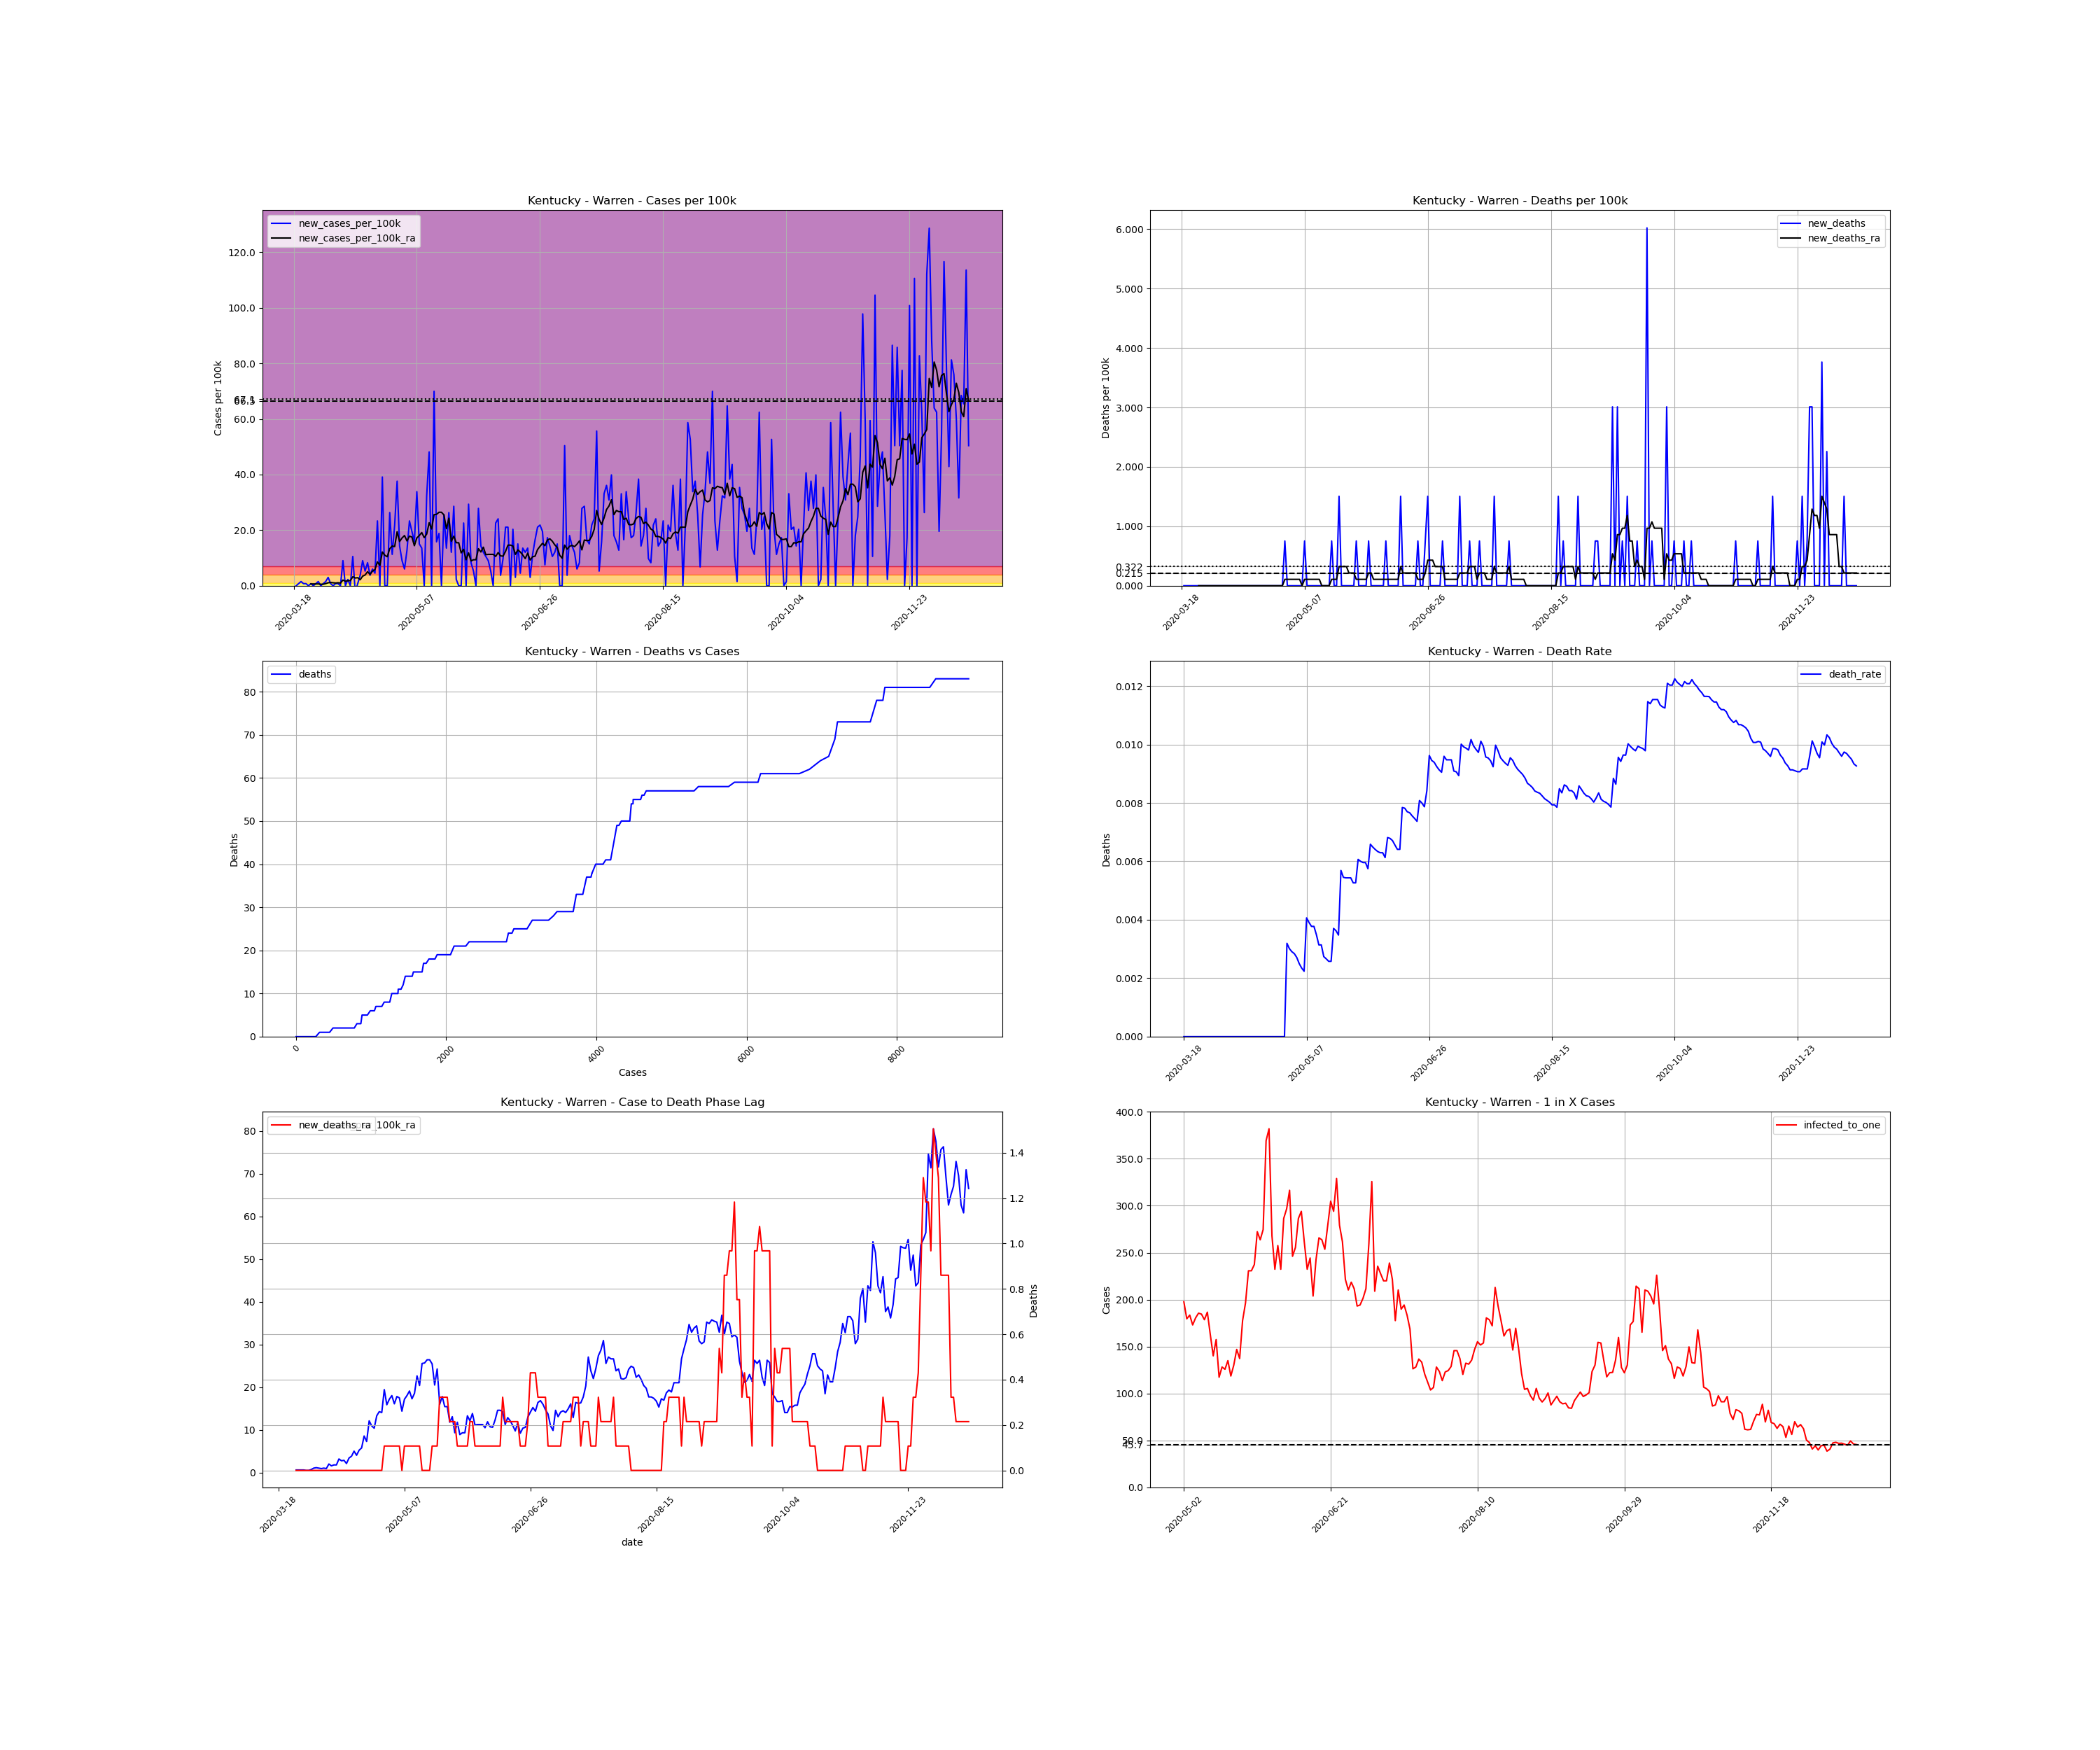

Data behind this chart, as committed beside it:
, date, county, state, fips, cases, deaths, COUNTY, STNAME, CTYNAME, POPESTIMATE2019, cases_per_100k, deaths_per_100k, death_rate, new_cases, new_cases_per_100k, new_deaths, new_cases_per_100k_ra, new_deaths_ra, active_cases, infected_to_one
160448, 2020-03-18, Warren, Kentucky, 21227, 1, 0.0, 227, Kentucky, Warren, 132896, 0.7525, 0.0, 0.0, , , , , , , 
160449, 2020-03-19, Warren, Kentucky, 21227, 1, 0.0, 227, Kentucky, Warren, 132896, 0.7525, 0.0, 0.0, 0.0, 0.0, 0.0, , , , 
160450, 2020-03-20, Warren, Kentucky, 21227, 2, 0.0, 227, Kentucky, Warren, 132896, 1.505, 0.0, 0.0, 1.0, 0.7525, 0.0, , , , 
160451, 2020-03-21, Warren, Kentucky, 21227, 4, 0.0, 227, Kentucky, Warren, 132896, 3.01, 0.0, 0.0, 2.0, 1.505, 0.0, , , , 
160452, 2020-03-22, Warren, Kentucky, 21227, 5, 0.0, 227, Kentucky, Warren, 132896, 3.762, 0.0, 0.0, 1.0, 0.7525, 0.0, , , , 
160453, 2020-03-23, Warren, Kentucky, 21227, 6, 0.0, 227, Kentucky, Warren, 132896, 4.515, 0.0, 0.0, 1.0, 0.7525, 0.0, , , , 
160454, 2020-03-24, Warren, Kentucky, 21227, 6, 0.0, 227, Kentucky, Warren, 132896, 4.515, 0.0, 0.0, 0.0, 0.0, 0.0, , , , 
160455, 2020-03-25, Warren, Kentucky, 21227, 7, 0.0, 227, Kentucky, Warren, 132896, 5.267, 0.0, 0.0, 1.0, 0.7525, 0.0, 0.645, 0.0, , 
160456, 2020-03-26, Warren, Kentucky, 21227, 7, 0.0, 227, Kentucky, Warren, 132896, 5.267, 0.0, 0.0, 0.0, 0.0, 0.0, 0.645, 0.0, 6.0, 5537
160457, 2020-03-27, Warren, Kentucky, 21227, 8, 0.0, 227, Kentucky, Warren, 132896, 6.02, 0.0, 0.0, 1.0, 0.7525, 0.0, 0.645, 0.0, 7.0, 4746
160458, 2020-03-28, Warren, Kentucky, 21227, 10, 0.0, 227, Kentucky, Warren, 132896, 7.525, 0.0, 0.0, 2.0, 1.505, 0.0, 0.645, 0.0, 8.0, 4153
160459, 2020-03-29, Warren, Kentucky, 21227, 10, 0.0, 227, Kentucky, Warren, 132896, 7.525, 0.0, 0.0, 0.0, 0.0, 0.0, 0.5375, 0.0, 6.0, 5537
160460, 2020-03-30, Warren, Kentucky, 21227, 11, 0.0, 227, Kentucky, Warren, 132896, 8.277, 0.0, 0.0, 1.0, 0.7525, 0.0, 0.5375, 0.0, 6.0, 5537
160461, 2020-03-31, Warren, Kentucky, 21227, 13, 0.0, 227, Kentucky, Warren, 132896, 9.782, 0.0, 0.0, 2.0, 1.505, 0.0, 0.7525, 0.0, 7.0, 4746
160462, 2020-04-01, Warren, Kentucky, 21227, 17, 0.0, 227, Kentucky, Warren, 132896, 12.79, 0.0, 0.0, 4.0, 3.01, 0.0, 1.075, 0.0, 11.0, 3020
160463, 2020-04-02, Warren, Kentucky, 21227, 18, 0.0, 227, Kentucky, Warren, 132896, 13.54, 0.0, 0.0, 1.0, 0.7525, 0.0, 1.182, 0.0, 11.0, 3020
160464, 2020-04-03, Warren, Kentucky, 21227, 18, 0.0, 227, Kentucky, Warren, 132896, 13.54, 0.0, 0.0, 0.0, 0.0, 0.0, 1.075, 0.0, 11.0, 3020
160465, 2020-04-04, Warren, Kentucky, 21227, 19, 0.0, 227, Kentucky, Warren, 132896, 14.3, 0.0, 0.0, 1.0, 0.7525, 0.0, 0.9675, 0.0, 11.0, 3020
160466, 2020-04-05, Warren, Kentucky, 21227, 20, 0.0, 227, Kentucky, Warren, 132896, 15.05, 0.0, 0.0, 1.0, 0.7525, 0.0, 1.075, 0.0, 10.0, 3322
160467, 2020-04-06, Warren, Kentucky, 21227, 20, 0.0, 227, Kentucky, Warren, 132896, 15.05, 0.0, 0.0, 0.0, 0.0, 0.0, 0.9675, 0.0, 10.0, 3322
160468, 2020-04-07, Warren, Kentucky, 21227, 32, 0.0, 227, Kentucky, Warren, 132896, 24.08, 0.0, 0.0, 12.0, 9.03, 0.0, 2.042, 0.0, 21.0, 1582
160469, 2020-04-08, Warren, Kentucky, 21227, 32, 0.0, 227, Kentucky, Warren, 132896, 24.08, 0.0, 0.0, 0.0, 0.0, 0.0, 1.612, 0.0, 19.0, 1749
160470, 2020-04-09, Warren, Kentucky, 21227, 35, 0.0, 227, Kentucky, Warren, 132896, 26.34, 0.0, 0.0, 3.0, 2.257, 0.0, 1.827, 0.0, 18.0, 1846
160471, 2020-04-10, Warren, Kentucky, 21227, 35, 0.0, 227, Kentucky, Warren, 132896, 26.34, 0.0, 0.0, 0.0, 0.0, 0.0, 1.827, 0.0, 17.0, 1954
160472, 2020-04-11, Warren, Kentucky, 21227, 49, 0.0, 227, Kentucky, Warren, 132896, 36.87, 0.0, 0.0, 14.0, 10.53, 0.0, 3.225, 0.0, 31.0, 1072
160473, 2020-04-12, Warren, Kentucky, 21227, 46, 0.0, 227, Kentucky, Warren, 132896, 34.61, 0.0, 0.0, -3.0, -2.257, 0.0, 2.795, 0.0, 27.0, 1231
160474, 2020-04-13, Warren, Kentucky, 21227, 47, 0.0, 227, Kentucky, Warren, 132896, 35.37, 0.0, 0.0, 1.0, 0.7525, 0.0, 2.902, 0.0, 27.0, 1231
160475, 2020-04-14, Warren, Kentucky, 21227, 52, 0.0, 227, Kentucky, Warren, 132896, 39.13, 0.0, 0.0, 5.0, 3.762, 0.0, 2.15, 0.0, 32.0, 1038
160476, 2020-04-15, Warren, Kentucky, 21227, 64, 0.0, 227, Kentucky, Warren, 132896, 48.16, 0.0, 0.0, 12.0, 9.03, 0.0, 3.44, 0.0, 32.0, 1038
160477, 2020-04-16, Warren, Kentucky, 21227, 71, 0.0, 227, Kentucky, Warren, 132896, 53.43, 0.0, 0.0, 7.0, 5.267, 0.0, 3.87, 0.0, 39.0, 851.9
160478, 2020-04-17, Warren, Kentucky, 21227, 82, 0.0, 227, Kentucky, Warren, 132896, 61.7, 0.0, 0.0, 11.0, 8.277, 0.0, 5.052, 0.0, 47.0, 706.9
160479, 2020-04-18, Warren, Kentucky, 21227, 87, 0.0, 227, Kentucky, Warren, 132896, 65.46, 0.0, 0.0, 5.0, 3.762, 0.0, 4.085, 0.0, 52.0, 638.9
160480, 2020-04-19, Warren, Kentucky, 21227, 95, 0.0, 227, Kentucky, Warren, 132896, 71.48, 0.0, 0.0, 8.0, 6.02, 0.0, 5.267, 0.0, 46.0, 722.3
160481, 2020-04-20, Warren, Kentucky, 21227, 101, 0.0, 227, Kentucky, Warren, 132896, 76, 0.0, 0.0, 6.0, 4.515, 0.0, 5.805, 0.0, 55.0, 604.1
160482, 2020-04-21, Warren, Kentucky, 21227, 132, 0.0, 227, Kentucky, Warren, 132896, 99.33, 0.0, 0.0, 31.0, 23.33, 0.0, 8.6, 0.0, 85.0, 390.9
160483, 2020-04-22, Warren, Kentucky, 21227, 132, 0.0, 227, Kentucky, Warren, 132896, 99.33, 0.0, 0.0, 0.0, 0.0, 0.0, 7.31, 0.0, 80.0, 415.3
160484, 2020-04-23, Warren, Kentucky, 21227, 184, 0.0, 227, Kentucky, Warren, 132896, 138.5, 0.0, 0.0, 52.0, 39.13, 0.0, 12.15, 0.0, 120.0, 276.9
160485, 2020-04-24, Warren, Kentucky, 21227, 184, 0.0, 227, Kentucky, Warren, 132896, 138.5, 0.0, 0.0, 0.0, 0.0, 0.0, 10.96, 0.0, 113.0, 294
160486, 2020-04-25, Warren, Kentucky, 21227, 184, 0.0, 227, Kentucky, Warren, 132896, 138.5, 0.0, 0.0, 0.0, 0.0, 0.0, 10.43, 0.0, 102.0, 325.7
160487, 2020-04-26, Warren, Kentucky, 21227, 219, 0.0, 227, Kentucky, Warren, 132896, 164.8, 0.0, 0.0, 35.0, 26.34, 0.0, 13.33, 0.0, 132.0, 251.7
160488, 2020-04-27, Warren, Kentucky, 21227, 234, 0.0, 227, Kentucky, Warren, 132896, 176.1, 0.0, 0.0, 15.0, 11.29, 0.0, 14.3, 0.0, 139.0, 239
160489, 2020-04-28, Warren, Kentucky, 21227, 263, 0.0, 227, Kentucky, Warren, 132896, 197.9, 0.0, 0.0, 29.0, 21.82, 0.0, 14.08, 0.0, 162.0, 205.1
160490, 2020-04-29, Warren, Kentucky, 21227, 313, 1.0, 227, Kentucky, Warren, 132896, 235.5, 0.7525, 0.003195, 50.0, 37.62, 0.7525, 19.46, 0.1075, 181.0, 183.6
160491, 2020-04-30, Warren, Kentucky, 21227, 332, 1.0, 227, Kentucky, Warren, 132896, 249.8, 0.7525, 0.003012, 19.0, 14.3, 0.0, 15.91, 0.1075, 200.0, 166.1
160492, 2020-05-01, Warren, Kentucky, 21227, 344, 1.0, 227, Kentucky, Warren, 132896, 258.8, 0.7525, 0.002907, 12.0, 9.03, 0.0, 17.2, 0.1075, 160.0, 207.7
160493, 2020-05-02, Warren, Kentucky, 21227, 352, 1.0, 227, Kentucky, Warren, 132896, 264.9, 0.7525, 0.002841, 8.0, 6.02, 0.0, 18.06, 0.1075, 168.0, 197.8
160494, 2020-05-03, Warren, Kentucky, 21227, 369, 1.0, 227, Kentucky, Warren, 132896, 277.7, 0.7525, 0.00271, 17.0, 12.79, 0.0, 16.12, 0.1075, 185.0, 179.6
160495, 2020-05-04, Warren, Kentucky, 21227, 400, 1.0, 227, Kentucky, Warren, 132896, 301, 0.7525, 0.0025, 31.0, 23.33, 0.0, 17.84, 0.1075, 181.0, 183.6
160496, 2020-05-05, Warren, Kentucky, 21227, 426, 1.0, 227, Kentucky, Warren, 132896, 320.6, 0.7525, 0.002347, 26.0, 19.56, 0.0, 17.52, 0.1075, 192.0, 173
160497, 2020-05-06, Warren, Kentucky, 21227, 447, 1.0, 227, Kentucky, Warren, 132896, 336.4, 0.7525, 0.002237, 21.0, 15.8, 0.0, 14.4, 0.0, 184.0, 180.6
160498, 2020-05-07, Warren, Kentucky, 21227, 492, 2.0, 227, Kentucky, Warren, 132896, 370.2, 1.505, 0.004065, 45.0, 33.86, 0.7525, 17.2, 0.1075, 179.0, 185.6
160499, 2020-05-08, Warren, Kentucky, 21227, 512, 2.0, 227, Kentucky, Warren, 132896, 385.3, 1.505, 0.003906, 20.0, 15.05, 0.0, 18.06, 0.1075, 180.0, 184.6
160500, 2020-05-09, Warren, Kentucky, 21227, 530, 2.0, 227, Kentucky, Warren, 132896, 398.8, 1.505, 0.003774, 18.0, 13.54, 0.0, 19.13, 0.1075, 186.0, 178.6
160501, 2020-05-10, Warren, Kentucky, 21227, 530, 2.0, 227, Kentucky, Warren, 132896, 398.8, 1.505, 0.003774, 0.0, 0.0, 0.0, 17.31, 0.1075, 178.0, 186.7
160502, 2020-05-11, Warren, Kentucky, 21227, 573, 2.0, 227, Kentucky, Warren, 132896, 431.2, 1.505, 0.00349, 43.0, 32.36, 0.0, 18.6, 0.1075, 204.0, 162.9
160503, 2020-05-12, Warren, Kentucky, 21227, 637, 2.0, 227, Kentucky, Warren, 132896, 479.3, 1.505, 0.00314, 64.0, 48.16, 0.0, 22.68, 0.1075, 237.0, 140.2
160504, 2020-05-13, Warren, Kentucky, 21227, 637, 2.0, 227, Kentucky, Warren, 132896, 479.3, 1.505, 0.00314, 0.0, 0.0, 0.0, 20.42, 0.1075, 211.0, 157.5
160505, 2020-05-14, Warren, Kentucky, 21227, 730, 2.0, 227, Kentucky, Warren, 132896, 549.3, 1.505, 0.00274, 93.0, 69.98, 0.0, 25.58, 0.0, 283.0, 117.4
160506, 2020-05-15, Warren, Kentucky, 21227, 751, 2.0, 227, Kentucky, Warren, 132896, 565.1, 1.505, 0.002663, 21.0, 15.8, 0.0, 25.69, 0.0, 259.0, 128.3
160507, 2020-05-16, Warren, Kentucky, 21227, 776, 2.0, 227, Kentucky, Warren, 132896, 583.9, 1.505, 0.002577, 25.0, 18.81, 0.0, 26.44, 0.0, 264.0, 125.8
... 215 more rows
